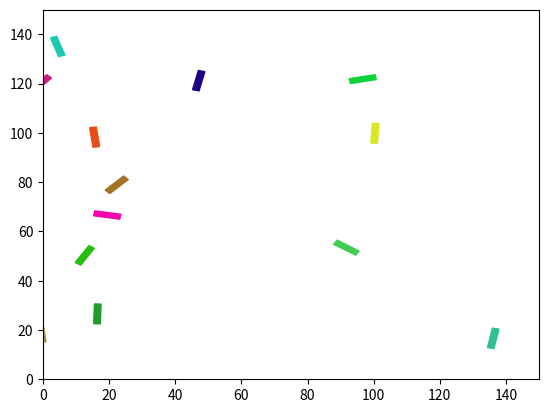

Reproduce this figure in Python.
import matplotlib.pyplot as plt
import numpy as np
from matplotlib.patches import Rectangle

# Define the simulation parameters
n_particles = 13
n_steps = 1000
vessel_width = 150
vessel_height = 150
particle_width = 2
particle_length = 8
dt = 0.1

# Set up the initial particle positions, velocities, and angles
positions = np.random.rand(n_particles, 2) * (vessel_width - 2 * particle_width) + particle_width
velocities = np.zeros((n_particles, 2))
angles = np.random.rand(n_particles) * 360

# Define a function to update the particle positions and angles
def update_positions(positions, velocities, angles, dt):
    # Add a random displacement to each particle based on the Brownian motion model
    displacements = np.random.normal(loc=0, scale=np.sqrt(2*dt), size=(n_particles, 2))
    positions += displacements

    # Apply damping to the velocities
    velocities *= 0.01

    # Check for collisions with the walls of the vessel
    positions = np.where(positions < particle_width, 2 * particle_width - positions, positions)
    positions = np.where(positions > vessel_width - particle_width, 2 * (vessel_width - particle_width) - positions, positions)
    positions = np.where(positions < particle_width, 2 * particle_width - positions, positions)
    positions = np.where(positions > vessel_height - particle_width, 2 * (vessel_height - particle_width) - positions, positions)

    # Check for collisions between particles
    for i in range(n_particles):
        for j in range(i+1, n_particles):
            dist = np.linalg.norm(positions[i] - positions[j])
            if dist < particle_length:
                overlap = particle_length - dist
                direction = (positions[i] - positions[j]) / dist
                positions[i] += overlap / 2 * direction
                positions[j] -= overlap / 2 * direction
                velocities[i] -= overlap / 2 * direction
                velocities[j] += overlap / 2 * direction

    # Add a random rotation to each particle around its center
    angles += np.random.normal(loc=0, scale=5, size=n_particles)

    # Update the positions with the velocities
    positions += velocities * dt

    return positions, angles

# Create a plot to display the simulation results
fig, ax = plt.subplots()
ax.set_xlim(0, vessel_width)
ax.set_ylim(0, vessel_height)

# Generate random colors for the particles
colors = np.random.rand(n_particles, 3)

# Create a list of particle rectangles with random colors and angles
particles = [Rectangle((0, 0), particle_length, particle_width, angle=angles[i], color=colors[i]) for i in range(n_particles)]

# Add the particle rectangles to the plot
for p in particles:
    ax.add_artist(p)

# Define the animation function to update the plot with new particle positions and angles
def animate(frame):
    global positions, velocities, angles
    positions, angles = update_positions(positions, velocities, angles, dt)
    for i, p in enumerate(particles):
        p.set_xy(positions[i] - np.array([particle_length / 2, particle_width / 2]))
        p.set_angle(angles[i])
    return particles

# Animate the plot
from matplotlib.animation import FuncAnimation
ani = FuncAnimation(fig, animate, frames=n_steps, interval=50, blit=True)
plt.show()
